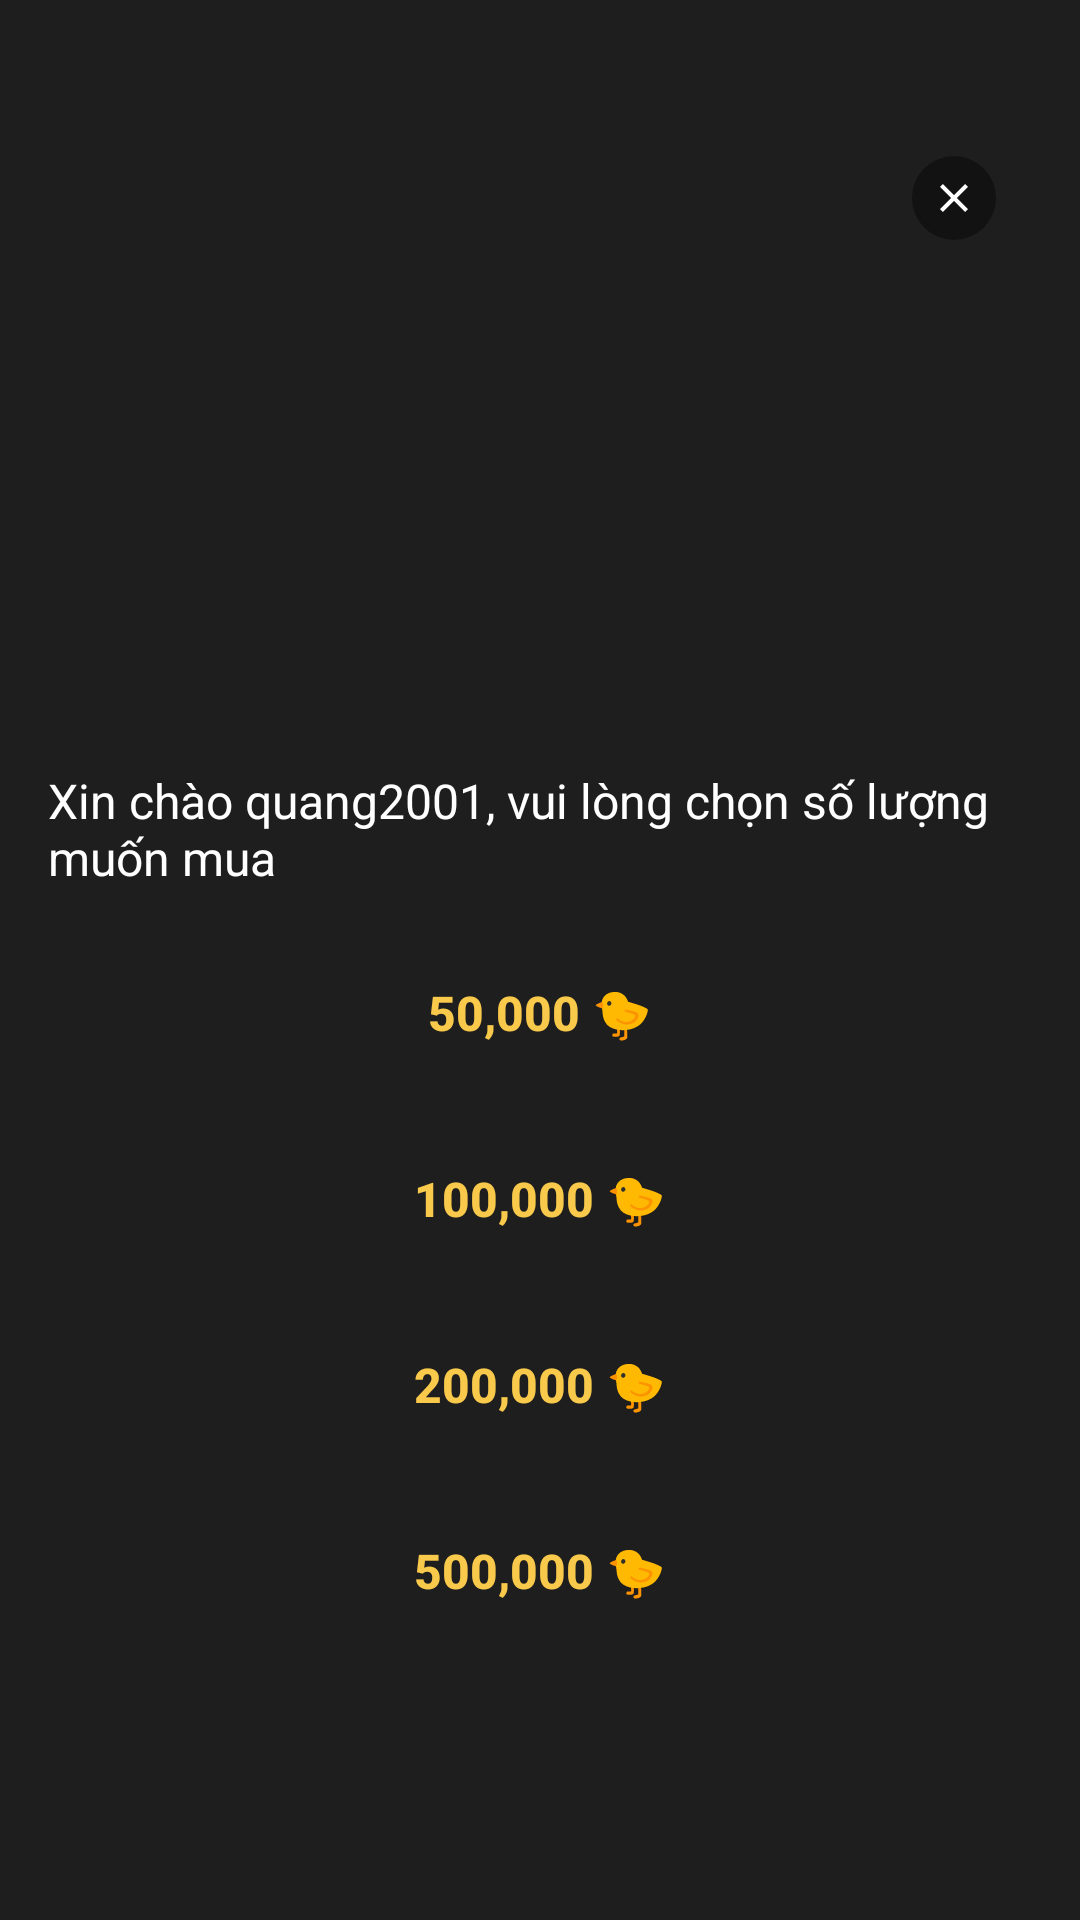

Layout XML and referenced resources for this Android screen:
<!-- AndroidManifest.xml: application theme Theme.IRead -->
<!-- res/layout/activity_payment_choose.xml -->
<?xml version="1.0" encoding="utf-8"?>
<ScrollView xmlns:android="http://schemas.android.com/apk/res/android"
    xmlns:app="http://schemas.android.com/apk/res-auto"
    xmlns:tools="http://schemas.android.com/tools"
    android:id="@+id/choose_pay"
    android:layout_width="match_parent"
    android:layout_height="match_parent"
    android:background="#1E1E1E">

    <LinearLayout
        android:layout_width="match_parent"
        android:layout_height="wrap_content"
        android:orientation="vertical"
        android:padding="16dp">


        
        <FrameLayout
            android:layout_width="match_parent"
            android:layout_height="200dp"
            android:layout_marginTop="24dp"
            tools:ignore="ExtraText">

            <ImageView
                android:id="@+id/bannerImage"
                android:layout_width="match_parent"
                android:layout_height="match_parent"
                android:scaleType="centerCrop"
                android:src="@drawable/book1" />

            <ImageView
                android:id="@+id/btnClose"
                android:layout_width="28dp"
                android:layout_height="28dp"
                android:layout_gravity="top|end"
                android:layout_margin="12dp"
                android:background="@drawable/bg_circle_dark"
                android:padding="6dp"
                android:src="@drawable/ic_close"
                app:tint="#FFFFFF" />
        </FrameLayout>

        <TextView
            android:id="@+id/welcomeText"
            android:layout_width="wrap_content"
            android:layout_height="wrap_content"
            android:layout_marginTop="16dp"
            android:text="Xin chào quang2001, vui lòng chọn số lượng muốn mua"
            android:textColor="#FFFFFF"
            android:textSize="16sp" />

        <androidx.appcompat.widget.AppCompatButton
            android:id="@+id/btnItem1"
            android:layout_width="match_parent"
            android:layout_height="50dp"
            android:layout_marginTop="16dp"
            android:background="@drawable/rounded_button_dark"
            android:text="50,000 🐤"
            android:textColor="#F9C94B"
            android:textStyle="bold"
            android:textSize="16sp" />

        <androidx.appcompat.widget.AppCompatButton
            android:id="@+id/btnItem2"
            android:layout_width="match_parent"
            android:layout_height="50dp"
            android:layout_marginTop="12dp"
            android:background="@drawable/rounded_button_dark"
            android:text="100,000 🐤"
            android:textColor="#F9C94B"
            android:textStyle="bold"
            android:textSize="16sp" />

        <androidx.appcompat.widget.AppCompatButton
            android:id="@+id/btnItem3"
            android:layout_width="match_parent"
            android:layout_height="50dp"
            android:layout_marginTop="12dp"
            android:background="@drawable/rounded_button_dark"
            android:text="200,000 🐤"
            android:textColor="#F9C94B"
            android:textStyle="bold"
            android:textSize="16sp" />

        <androidx.appcompat.widget.AppCompatButton
            android:id="@+id/btnItem4"
            android:layout_width="match_parent"
            android:layout_height="50dp"
            android:layout_marginTop="12dp"
            android:background="@drawable/rounded_button_dark"
            android:text="500,000 🐤"
            android:textColor="#F9C94B"
            android:textStyle="bold"
            android:textSize="16sp" />

    </LinearLayout>
</ScrollView>
<!-- resources referenced by this layout -->
<resources>
  <!-- drawable bg_circle_dark (drawable) -->
  <shape xmlns:android="http://schemas.android.com/apk/res/android"
      android:shape="oval">
      <solid android:color="#66000000" />
  </shape>
  <!-- drawable ic_close (drawable) -->
  <vector xmlns:android="http://schemas.android.com/apk/res/android" android:height="24dp" android:tint="#ECE9E9" android:viewportHeight="24" android:viewportWidth="24" android:width="24dp">
        
      <path android:fillColor="@android:color/white" android:pathData="M19,6.41L17.59,5 12,10.59 6.41,5 5,6.41 10.59,12 5,17.59 6.41,19 12,13.41 17.59,19 19,17.59 13.41,12z"/>
      
  </vector>
  <style name="Theme.IRead" parent="Base.Theme.IRead" />
  <style name="Base.Theme.IRead" parent="Theme.MaterialComponents.DayNight.NoActionBar">
          
          
      </style>
</resources>
